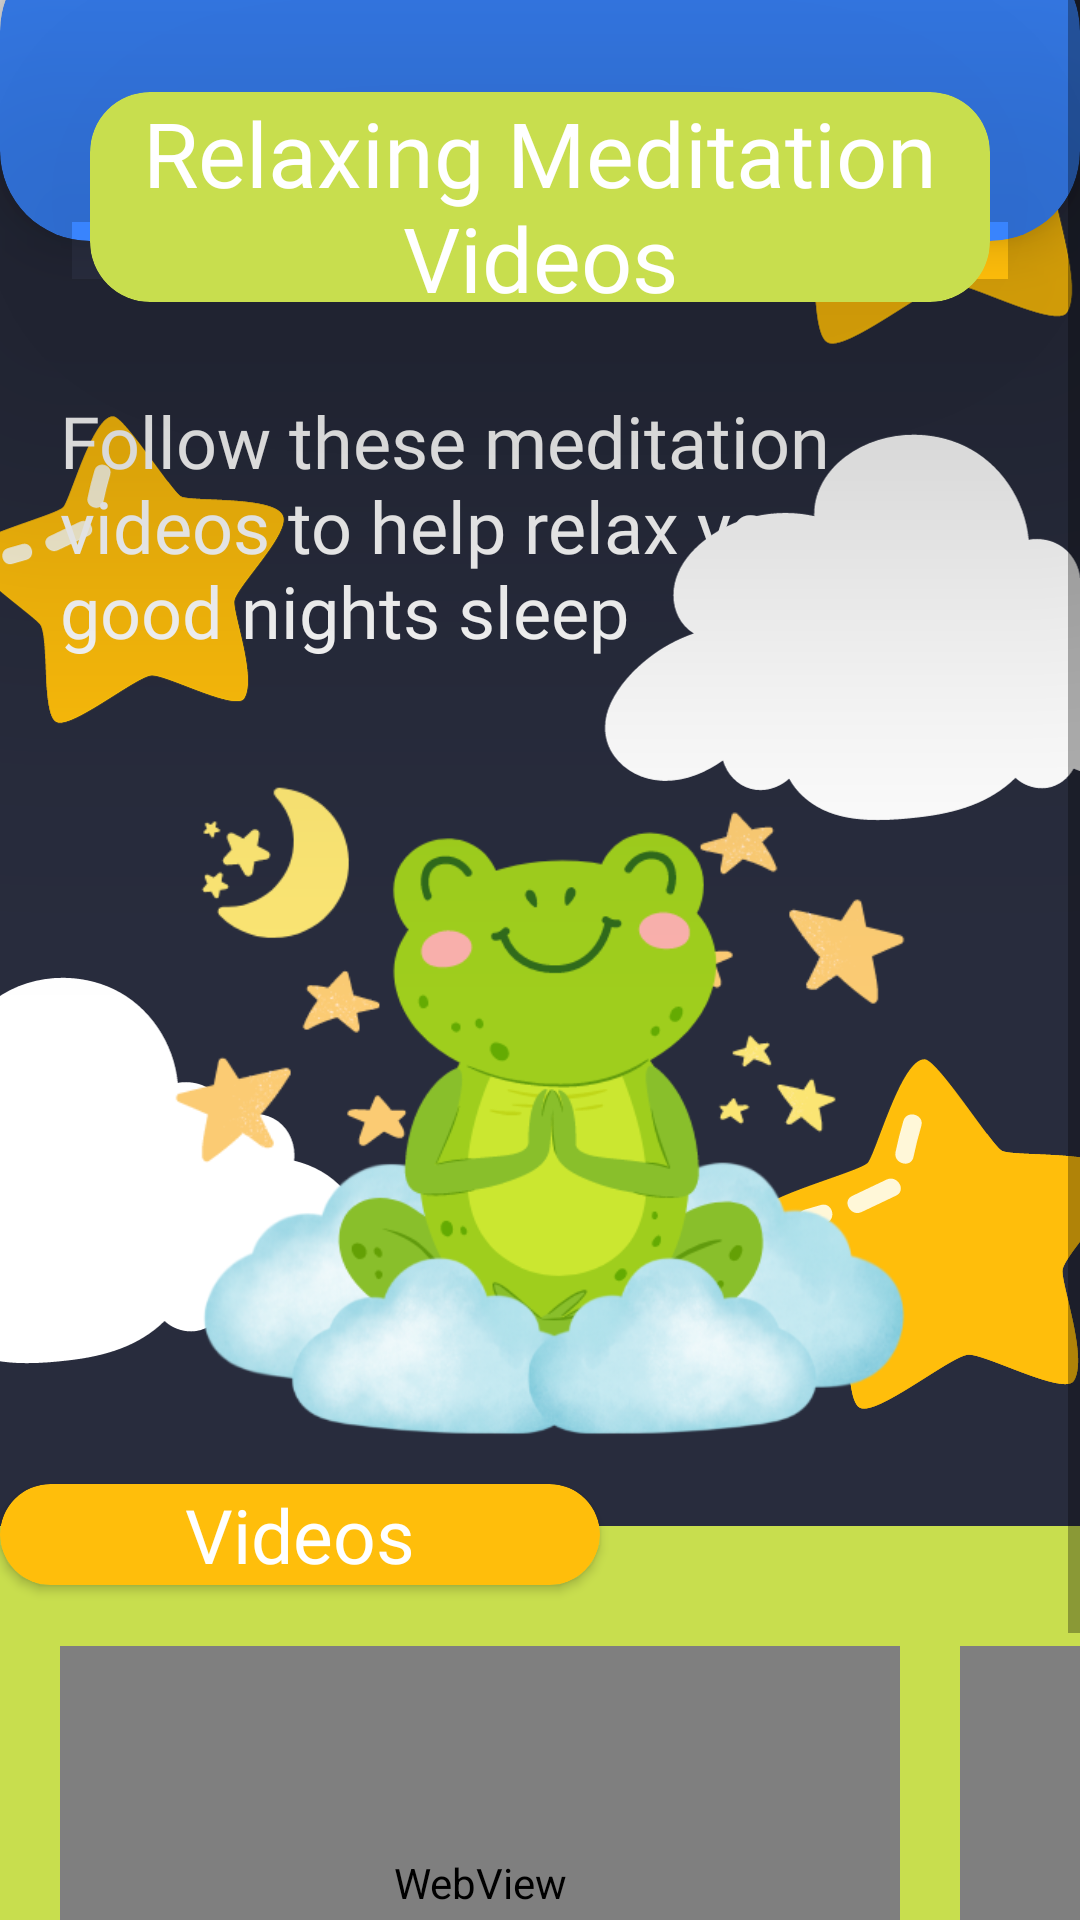

The Android layout XML behind this screen, and the referenced resources:
<!-- AndroidManifest.xml: application theme Theme.HealthBuddies -->
<!-- res/layout/activity_meditationvideos.xml -->
<?xml version="1.0" encoding="utf-8"?>
<androidx.constraintlayout.widget.ConstraintLayout xmlns:android="http://schemas.android.com/apk/res/android"
    xmlns:app="http://schemas.android.com/apk/res-auto"
    xmlns:tools="http://schemas.android.com/tools"
    android:layout_width="match_parent"
    android:layout_height="match_parent"
    android:background="@drawable/sleepaidbg"
    tools:context=".meditationvideos">

    <ScrollView
        android:layout_width="match_parent"
        android:layout_height="match_parent">

        <LinearLayout
            android:layout_width="match_parent"
            android:layout_height="wrap_content"
            android:orientation="vertical">

            <androidx.cardview.widget.CardView
                android:id="@+id/TopCardView"
                android:layout_width="match_parent"
                android:layout_height="100dp"
                android:layout_marginTop="-20dp"
                app:cardBackgroundColor="@color/blues"
                app:cardCornerRadius="30dp"
                app:cardElevation="10dp"
                app:layout_constraintEnd_toEndOf="parent"
                app:layout_constraintTop_toTopOf="parent">

            </androidx.cardview.widget.CardView>

            <androidx.cardview.widget.CardView
                android:id="@+id/EnergyCardView"
                android:layout_width="300dp"
                android:layout_height="70dp"
                android:layout_marginTop="-50dp"
                app:cardBackgroundColor="@color/meditationcolor"
                app:cardCornerRadius="20dp"
                android:layout_gravity="center"
                app:cardElevation="100dp"
                app:layout_constraintEnd_toEndOf="parent"
                app:layout_constraintStart_toStartOf="parent"
                app:layout_constraintTop_toBottomOf="@id/TopCardView"> 

                <TextView
                    android:id="@+id/headerNutrition"
                    android:layout_width="wrap_content"
                    android:layout_height="wrap_content"
                    android:layout_gravity="center"
                    android:fontFamily="@font/itim"
                    android:gravity="center"
                    android:text="Relaxing Meditation Videos"
                    android:textColor="@color/white"
                    android:textSize="30sp" />
            </androidx.cardview.widget.CardView>

            <TextView
                android:layout_width="match_parent"
                android:layout_height="wrap_content"
                android:layout_marginTop="10dp"
                android:fontFamily="@font/itim"
                android:padding="20dp"
                android:text="Follow these meditation videos to help relax you for a good nights sleep"
                android:textColor="@color/white"
                android:textSize="24dp" />

            <ImageView
                android:layout_width="258dp"
                android:layout_height="255dp"
                android:layout_gravity="center"
                app:srcCompat="@drawable/frog" />

            <androidx.cardview.widget.CardView
                android:layout_width="200dp"
                android:layout_height="wrap_content"
                android:layout_marginRight="90dp"
                android:layout_marginBottom="-50dp"
                app:cardBackgroundColor="@color/yellow_lemon"
                app:cardCornerRadius="20dp">

                <TextView
                    android:layout_width="wrap_content"
                    android:layout_height="wrap_content"
                    android:layout_gravity="center"
                    android:fontFamily="@font/itim"
                    android:text="Videos"
                    android:textColor="@color/white"
                    android:textSize="25dp" />
            </androidx.cardview.widget.CardView>

            <RelativeLayout
                android:id="@+id/relativeLayout2"
                android:layout_width="match_parent"
                android:layout_height="wrap_content">

                <HorizontalScrollView
                    android:layout_width="wrap_content"
                    android:layout_height="wrap_content"
                    android:layout_marginTop="30dp">

                    <LinearLayout
                        android:layout_width="match_parent"
                        android:layout_height="match_parent"
                        android:background="@color/meditationcolor"
                        android:orientation="horizontal">

                        <WebView
                            android:id="@+id/video1"
                            android:layout_width="280dp"
                            android:layout_height="158dp"
                            android:layout_marginLeft="20dp"
                            android:layout_marginTop="40dp"
                            android:layout_marginRight="20dp"
                            android:layout_marginBottom="30dp" />

                        <WebView
                            android:id="@+id/video2"
                            android:layout_width="280dp"
                            android:layout_height="158dp"
                            android:layout_marginTop="40dp"
                            android:layout_marginRight="20dp"
                            android:layout_marginBottom="30dp" />

                        <WebView
                            android:id="@+id/video3"
                            android:layout_width="280dp"
                            android:layout_height="158dp"
                            android:layout_marginTop="40dp"
                            android:layout_marginRight="20dp"
                            android:layout_marginBottom="30dp" />

                        <WebView
                            android:id="@+id/video4"
                            android:layout_width="280dp"
                            android:layout_height="158dp"
                            android:layout_marginTop="40dp"
                            android:layout_marginRight="20dp"
                            android:layout_marginBottom="30dp" />
                    </LinearLayout>
                </HorizontalScrollView>
            </RelativeLayout>

        </LinearLayout>
    </ScrollView>

</androidx.constraintlayout.widget.ConstraintLayout>
<!-- resources referenced by this layout -->
<resources>
  <color name="blues">#3A86FF</color>
  <color name="meditationcolor">#C8DE4E</color>
  <color name="white">#FFFFFFFF</color>
  
  
      //LOGIN
  <color name="yellow_lemon">#FFBE0B</color>
  <!-- drawable frog: png bitmap (drawable, 97083 bytes) -->
  <!-- drawable sleepaidbg: png bitmap (drawable, 97564 bytes) -->
  <style name="Theme.HealthBuddies" parent="Theme.MaterialComponents.DayNight.DarkActionBar">
          
          <item name="colorPrimary">#0C7088</item>
          <item name="colorPrimaryVariant">@color/black</item>
          <item name="colorOnPrimary">@color/black</item>
          
          <item name="colorSecondary">@color/teal_200</item>
          <item name="colorSecondaryVariant">@color/teal_700</item>
          <item name="colorOnSecondary">@color/black</item>
          
          <item name="android:statusBarColor">@color/black</item>
          
      </style>
  <color name="black">#FF000000</color>
  <color name="teal_200">#FF03DAC5</color>
  <color name="teal_700">#FF018786</color>
</resources>
